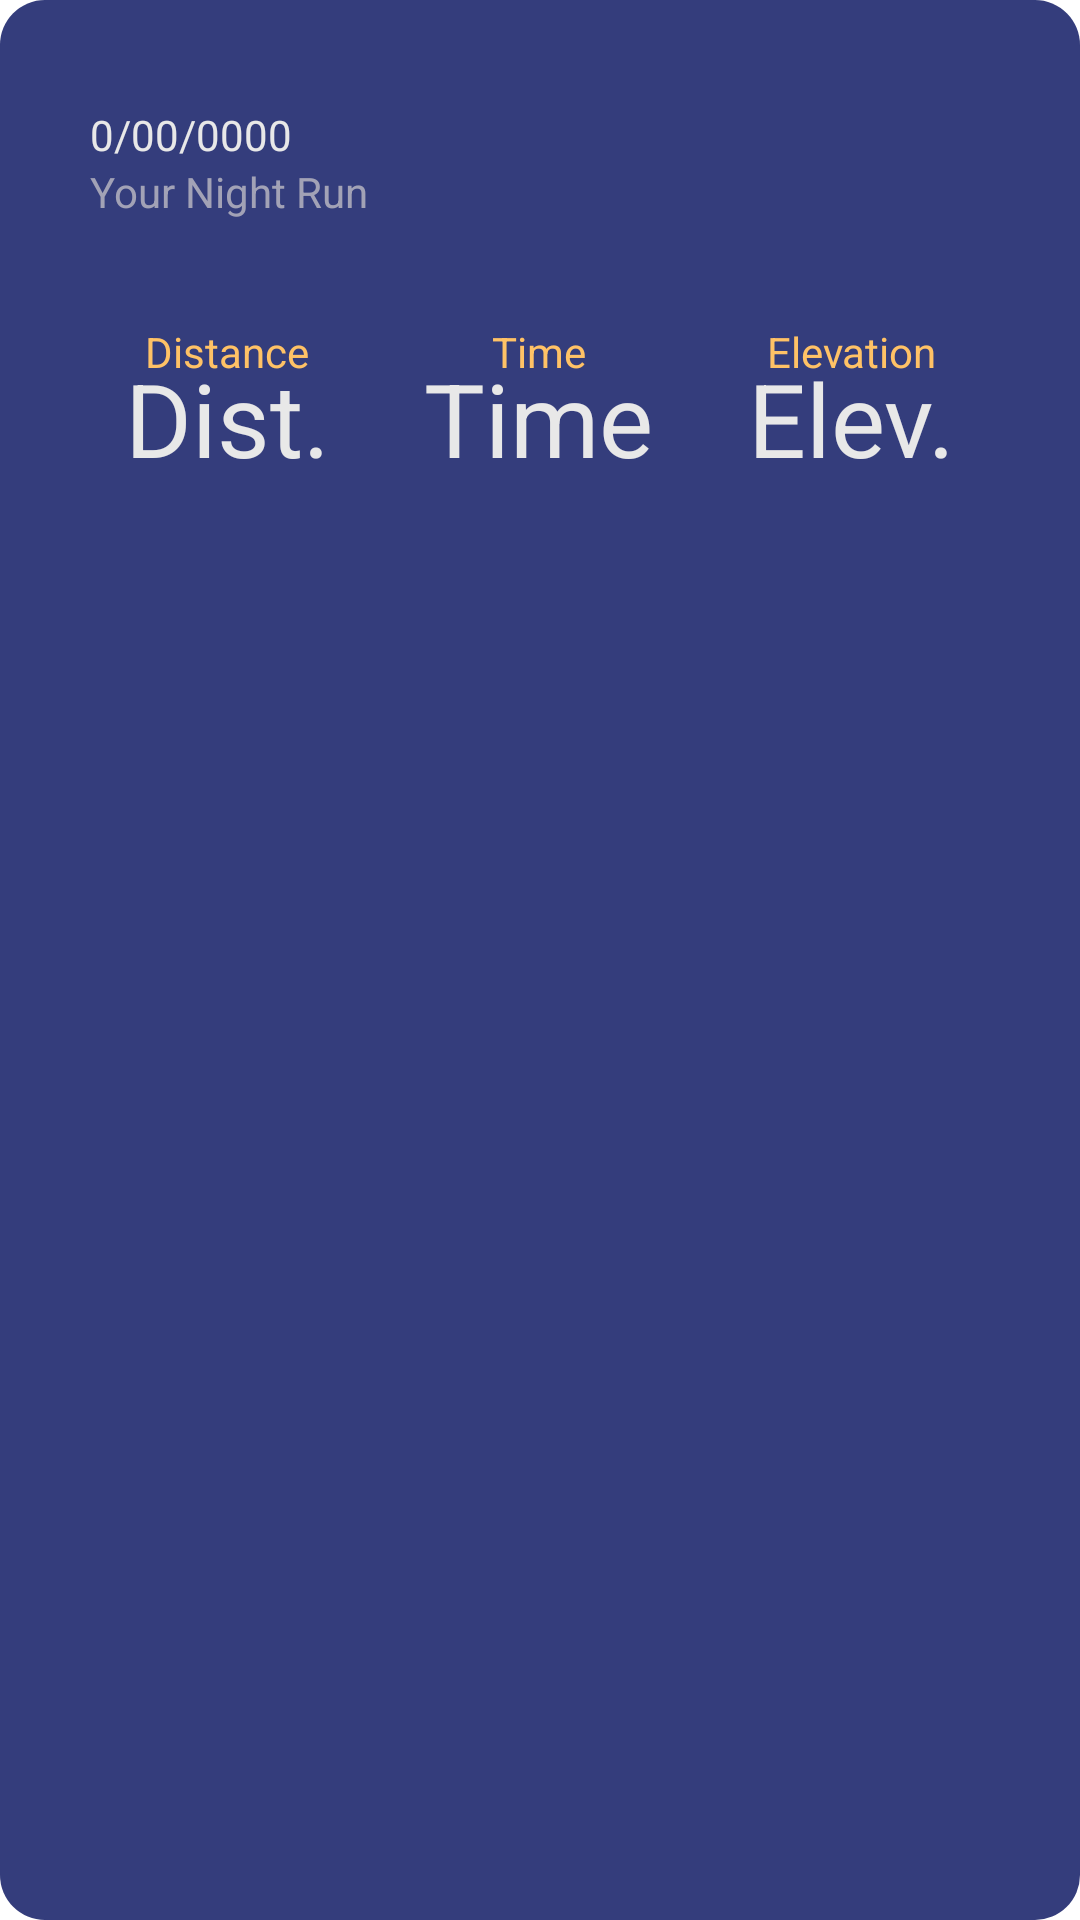

Reconstruct the res/layout file that produces this screen, plus the resources it refers to.
<!-- AndroidManifest.xml: application theme Theme.ActivityTrackingApp -->
<!-- res/layout/fragment_results_widget.xml -->
<?xml version="1.0" encoding="utf-8"?>
<LinearLayout xmlns:android="http://schemas.android.com/apk/res/android"
    xmlns:app="http://schemas.android.com/apk/res-auto"
    xmlns:tools="http://schemas.android.com/tools"
    android:layout_width="match_parent"
    android:layout_height="180dp"
    android:layout_margin="7dp"
    android:background="@drawable/layout_bg"
    android:gravity="center_horizontal"
    android:orientation="vertical"
    tools:context=".ResultsWidgetFragment">

    <RelativeLayout
        android:layout_width="match_parent"
        android:layout_height="90dp"
        android:paddingStart="30dp">

        <TextView
            android:id="@+id/phraseDateText"
            android:layout_width="wrap_content"
            android:layout_height="wrap_content"
            android:layout_centerVertical="true"
            android:text="Your Night Run"
            android:textColor="#A2A2B6"
            android:layout_below="@+id/dateText" />
        <TextView
            android:id="@+id/dateText"
            android:layout_width="wrap_content"
            android:layout_height="wrap_content"
            android:text="0/00/0000"
            android:textColor="#E8E8E8"
            android:layout_centerVertical="true" />
    </RelativeLayout>
    <androidx.constraintlayout.widget.ConstraintLayout
        android:layout_width="match_parent"
        android:layout_height="90dp"
        android:padding="10dp">

        <TextView
            android:id="@+id/distanceText"
            android:layout_width="wrap_content"
            android:layout_height="wrap_content"
            android:layout_marginBottom="8dp"
            android:background="#343D7C"
            android:text="Dist."
            android:textAppearance="@style/TextAppearance.AppCompat.Display1"
            android:textColor="#E8E8E8"
            app:layout_constraintBottom_toBottomOf="parent"
            app:layout_constraintEnd_toStartOf="@+id/timeText"
            app:layout_constraintStart_toStartOf="parent" />

        <TextView
            android:id="@+id/timeText"
            android:layout_width="wrap_content"
            android:layout_height="wrap_content"
            android:layout_marginBottom="8dp"
            android:background="#343D7C"
            android:text="Time"
            android:textAppearance="@style/TextAppearance.AppCompat.Display1"
            android:textColor="#E8E8E8"
            app:layout_constraintBottom_toBottomOf="parent"
            app:layout_constraintEnd_toStartOf="@+id/elevationText"
            app:layout_constraintStart_toEndOf="@+id/distanceText" />

        <TextView
            android:id="@+id/elevationText"
            android:layout_width="wrap_content"
            android:layout_height="wrap_content"
            android:layout_marginBottom="8dp"
            android:background="#343D7C"
            android:text="Elev."
            android:textAppearance="@style/TextAppearance.AppCompat.Display1"
            android:textColor="#E8E8E8"
            app:layout_constraintBottom_toBottomOf="parent"
            app:layout_constraintEnd_toEndOf="parent"
            app:layout_constraintStart_toEndOf="@+id/timeText" />


        <TextView
            android:id="@+id/distance"
            android:layout_width="wrap_content"
            android:layout_height="wrap_content"
            android:text="Distance"
            android:textColor="#FFC266"
            android:layout_marginTop="-45dp"
            app:layout_constraintBottom_toBottomOf="@+id/distanceText"
            app:layout_constraintEnd_toEndOf="@+id/distanceText"
            app:layout_constraintStart_toStartOf="@+id/distanceText"
            app:layout_constraintTop_toTopOf="@+id/distanceText" />

        <TextView
            android:id="@+id/time"
            android:layout_width="wrap_content"
            android:layout_height="wrap_content"
            android:text="Time"
            android:textColor="#FFC266"
            android:layout_marginTop="-45dp"
            app:layout_constraintBottom_toBottomOf="@+id/timeText"
            app:layout_constraintEnd_toEndOf="@+id/timeText"
            app:layout_constraintStart_toStartOf="@+id/timeText"
            app:layout_constraintTop_toTopOf="@+id/timeText" />

        <TextView
            android:id="@+id/elevation"
            android:layout_width="wrap_content"
            android:layout_height="wrap_content"
            android:text="Elevation"
            android:textColor="#FFC266"
            android:layout_marginTop="-45dp"
            app:layout_constraintBottom_toBottomOf="@+id/elevationText"
            app:layout_constraintEnd_toEndOf="@+id/elevationText"
            app:layout_constraintStart_toStartOf="@+id/elevationText"
            app:layout_constraintTop_toTopOf="@+id/elevationText" />
    </androidx.constraintlayout.widget.ConstraintLayout>

</LinearLayout>
<!-- resources referenced by this layout -->
<resources>
  <!-- drawable layout_bg (drawable) -->
  <?xml version="1.0" encoding="utf-8"?>
  <shape xmlns:android="http://schemas.android.com/apk/res/android">
      <corners android:radius="15dp"/>
      <solid android:color="#343D7C" />
  </shape>
  <style name="Theme.ActivityTrackingApp" parent="Theme.MaterialComponents.DayNight.NoActionBar">
          
          <item name="colorPrimary">@color/purple_500</item>
          <item name="colorPrimaryVariant">@color/purple_700</item>
          <item name="colorOnPrimary">@color/white</item>
          
          <item name="colorSecondary">@color/teal_200</item>
          <item name="colorSecondaryVariant">@color/teal_700</item>
          <item name="colorOnSecondary">@color/black</item>
          
          <item name="android:statusBarColor" tools:targetApi="l">?attr/colorPrimaryVariant</item>
          
      </style>
  <!-- not gathered from this repository: default colours our renderer supplied (Android Studio template values) -->
  <color name="purple_500">#FF6200EE</color>
  <color name="purple_700">#FF3700B3</color>
  <color name="teal_200">#FF03DAC5</color>
  <color name="teal_700">#FF018786</color>
  <color name="black">#FF000000</color>
  <color name="white">#FFFFFFFF</color>
</resources>
